Image classification data set "herb_identification" (Mitlpsy/herb_identification on GitHub). Class labels (3): Etlingera elatior, Euphorbia hirta L, Leucas aspera.

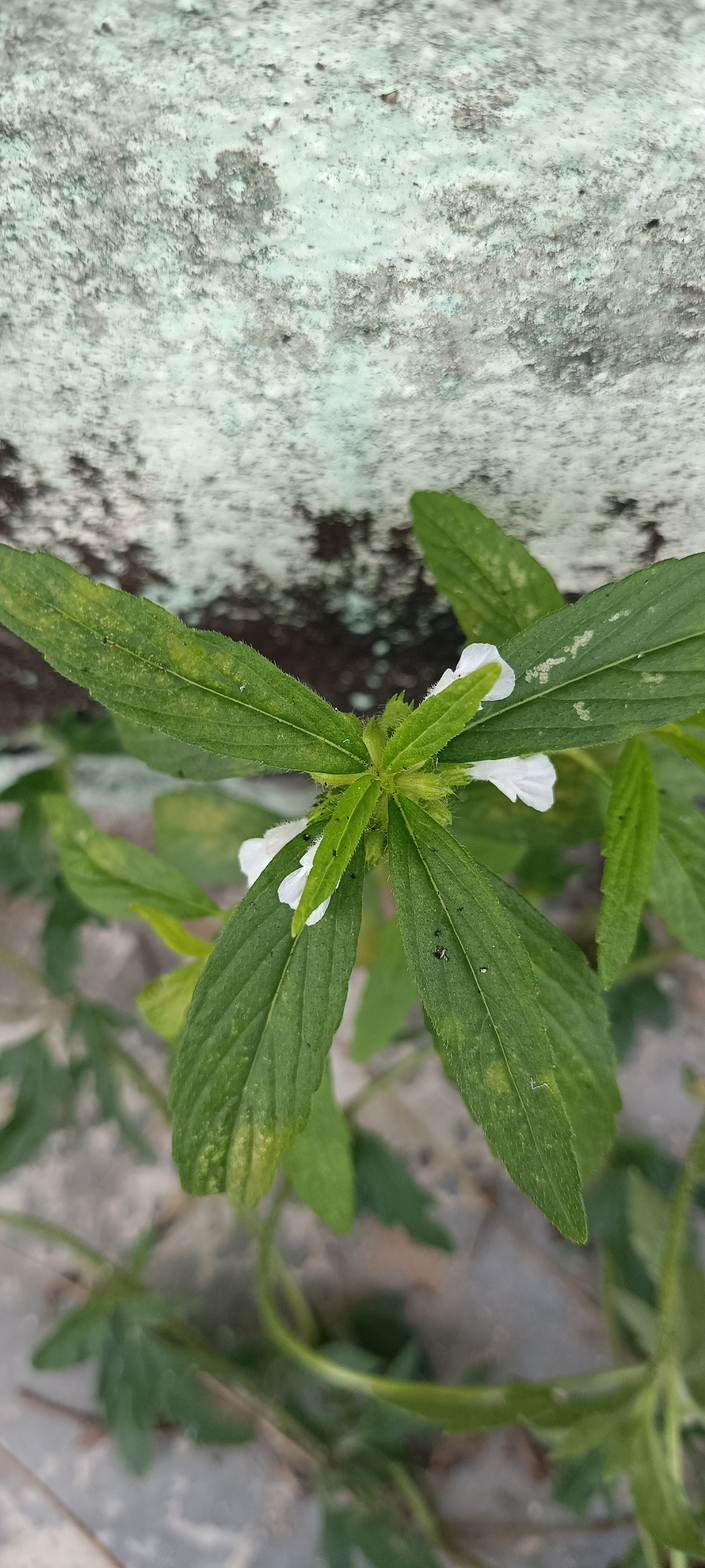
Label: Leucas aspera

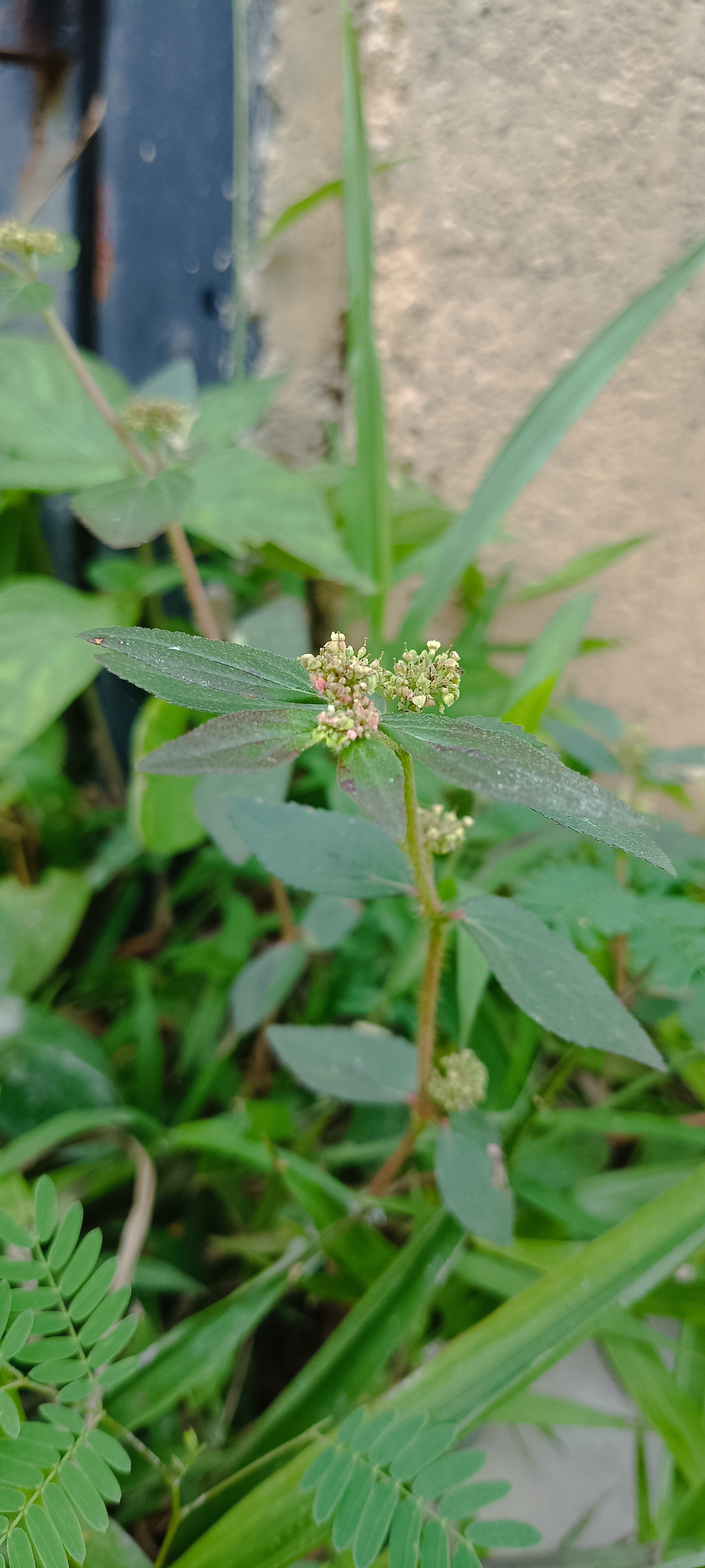
Label: Euphorbia hirta L

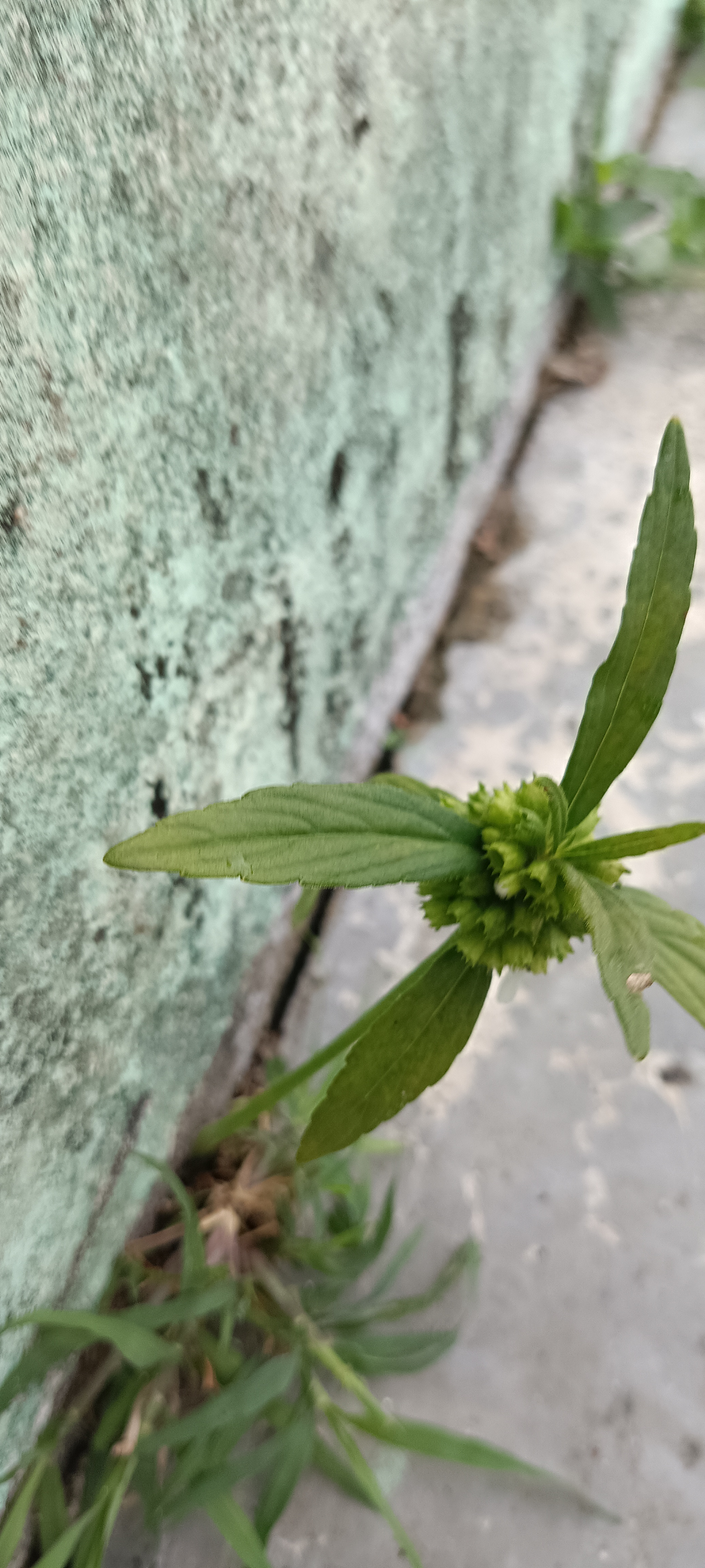
Label: Leucas aspera

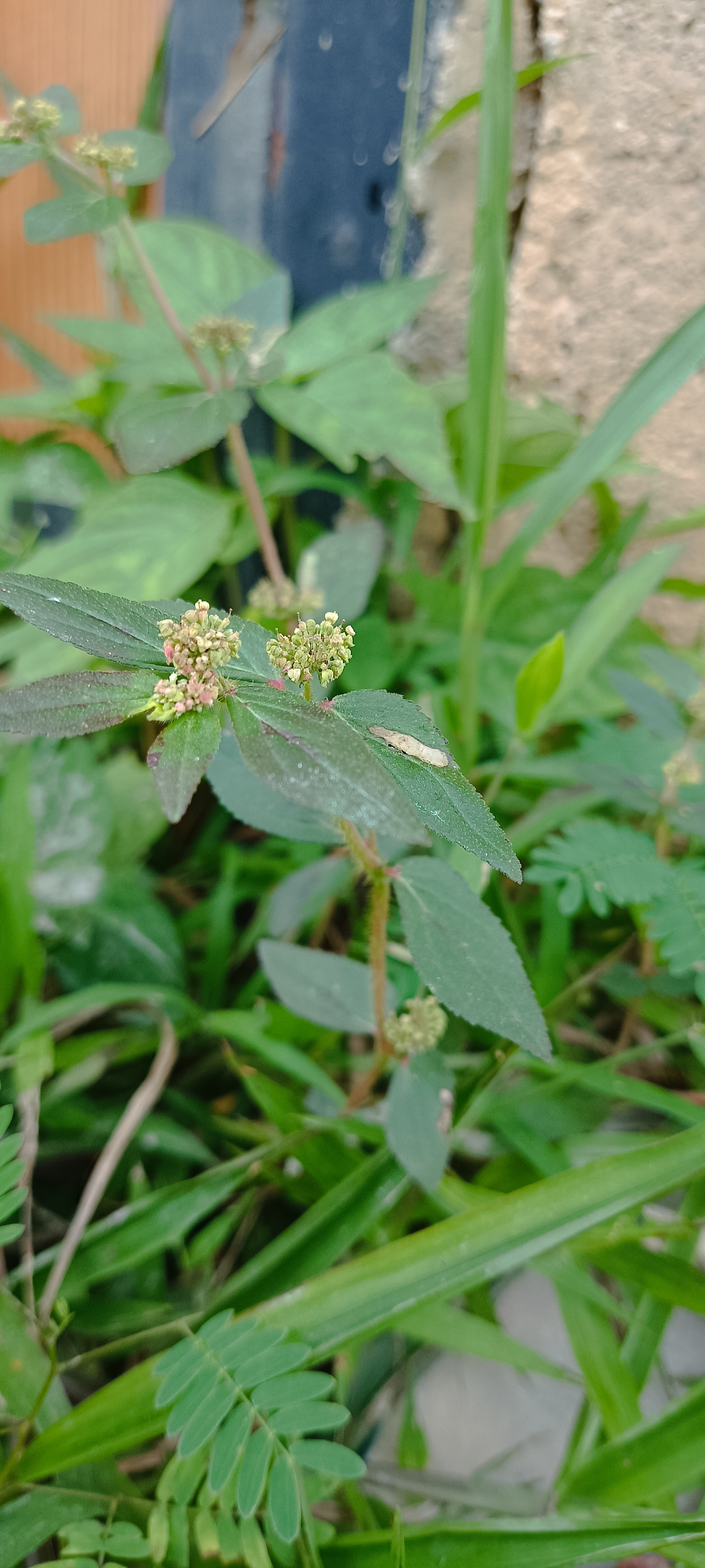
Label: Euphorbia hirta L

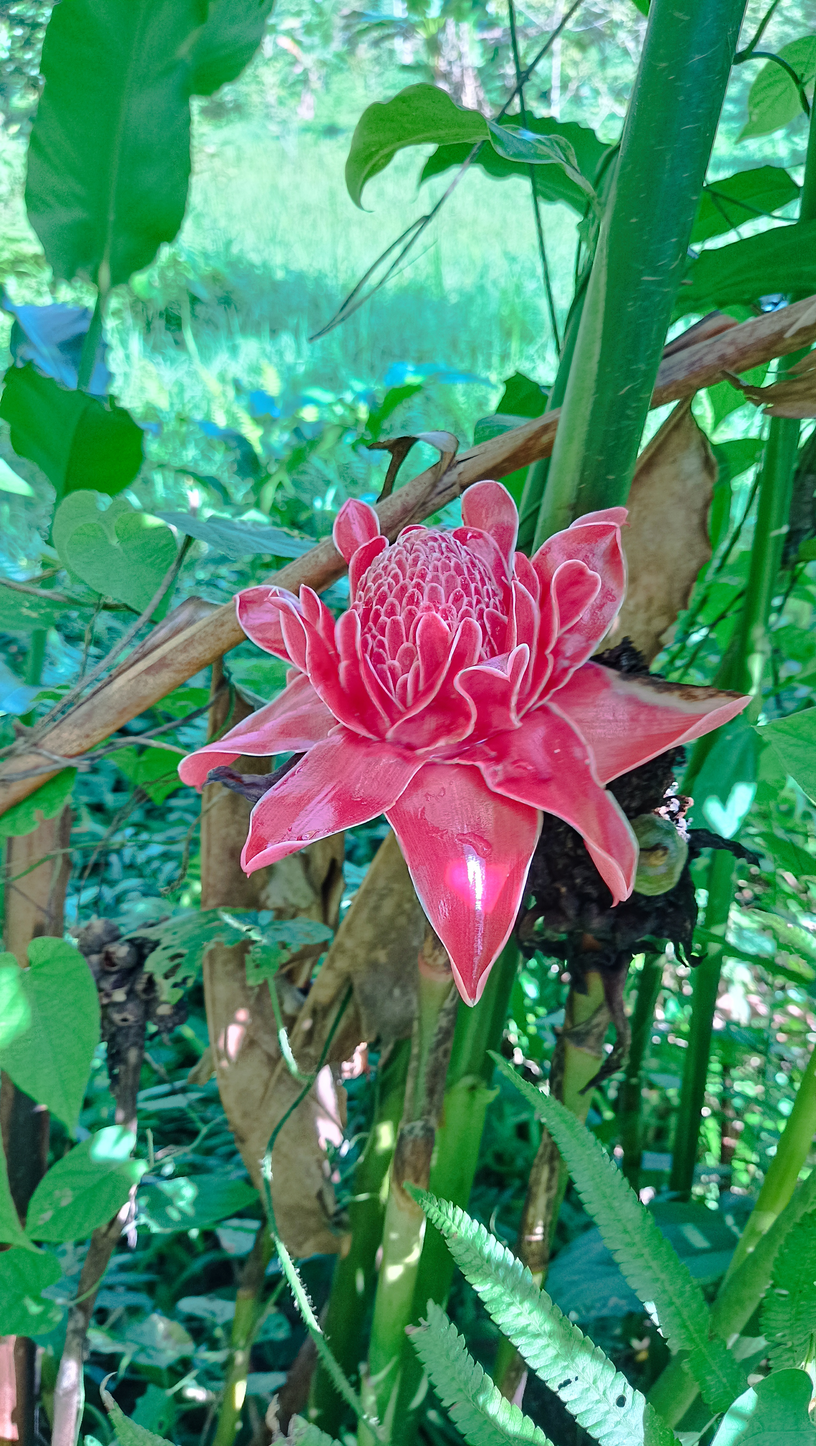
Label: Etlingera elatior

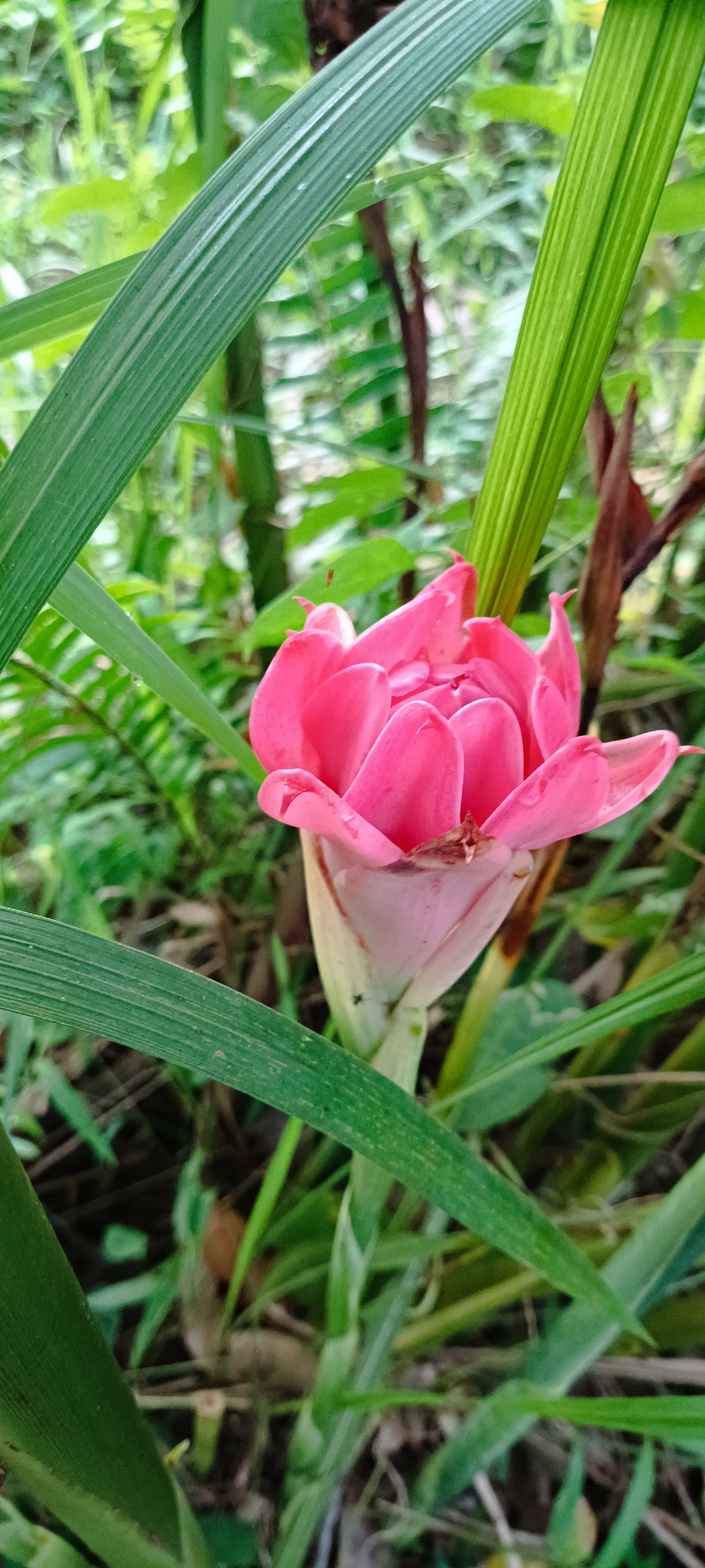
Label: Etlingera elatior
